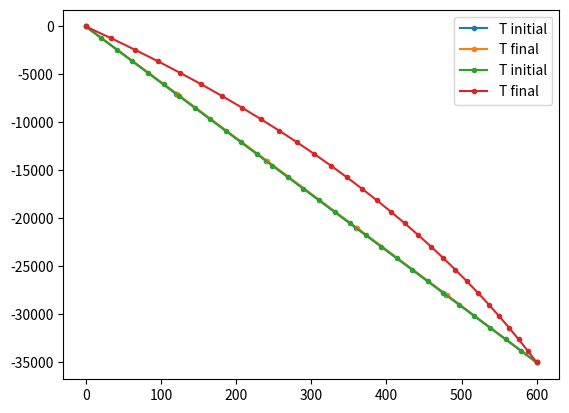

Reproduce this figure in Python.
import numpy as np
import matplotlib.pyplot as plt

yr2sec = 60 * 60 * 24 * 365.25  # num of seconds in a year

# Set material properties
rho = 2900  # kg m^-3
Cp = 900  # J kg^-1 K^-1
k = 2.5  # W m^-1 K^-1
H = 1.0  # uW m^-3
vx = 0.0  # mm/a
hr = 10000  # km

# Set geometry and dimensions
L = 35e3  # m
nx = 6  # -
dx = L / (nx - 1)  # m
print("dx is", dx, "m")

# NOTE: I have set the sill top and bottom equal to not have an intrusion
silltop = 10e3  # m
sillbott = 10e3  # m

# Convert units
H = H * 1.0e-6  # uW m^-3 -> W m^-3
vx = -vx / 1000.0 / yr2sec  # mm a^-1 -> m s^-1
hr = hr * 1000  # km -> m

# Set total time and time step
t_total = 0.1e6 * yr2sec  # s
dt = 1e4 * yr2sec  # s
nt = int(np.floor(t_total / dt))  # -
print("Calculating", nt, "time steps")

# Set boundary temperature values and intrusion temperature
Tsurf = 0.0  # deg C
Tmoho = 600.0  # deg C
Tintrusion = 700.0  # deg C

# Create arrays to hold temperature fields
Tnew = np.zeros(nx)
Tprev = np.zeros(nx)

# Create coordinates of the grid points
x = np.linspace(0, L, nx)

# Generate initial temperature field
for ix in range(nx):
    if (x[ix] < sillbott) and (x[ix] > silltop):
        Tprev[ix] = Tintrusion
    else:
        Tprev[ix] = x[ix] * (Tmoho - Tsurf) / L

# Plot initial temperature field
plt.plot(Tprev, -x, ".-", label="T initial")
plt.legend()
plt.show()

# Start the loop over time steps
curtime = 0
while curtime < t_total:
    curtime = curtime + dt

    # boundary conditions
    Tnew[0] = Tsurf
    Tnew[nx - 1] = Tmoho

    # internal grid points
    for ix in range(1, nx - 1):
        Tnew[ix] = (
            (k / (rho * Cp)) * (Tprev[ix - 1] - 2.0 * Tprev[ix] + Tprev[ix + 1]) / dx**2
            - vx * (Tprev[ix + 1] - Tprev[ix - 1]) / (2 * dx)
            + H / (rho * Cp)
        ) * dt + Tprev[ix]

    # copy Tnew to Tprev
    Tprev[:] = Tnew[:]

# Calculate analytical solution(s)
# 1. Steady-state advection, no heat production
# Tss_adv =

# 2. Steady-state conduction with heat production, no advection
# Tss_hp =

# Plot the final temperature field
plt.plot(Tnew, -x, ".-", label="T final")
plt.legend()
plt.show()

import numpy as np
import matplotlib.pyplot as plt

yr2sec = 60 * 60 * 24 * 365.25  # num of seconds in a year

# Set material properties
rho = 2900  # kg m^-3
Cp = 900  # J kg^-1 K^-1
k = 2.5  # W m^-1 K^-1
H = 0.0  # uW m^-3
vx = 1.0  # mm/a

# Set geometry and dimensions
L = 35e3  # m
nx = 30  # -
dx = L / (nx - 1)  # m
print("dx is", dx, "m")

# NOTE: I have set the sill top and bottom equal to not have an intrusion
silltop = 10e3  # m
sillbott = 10e3  # m

# Convert units
H = H * 1.0e-6  # uW m^-3 -> W m^-3
vx = -vx / 1000.0 / yr2sec  # mm a^-1 -> m s^-1

# Set total time and time step
t_total = 10.0e6 * yr2sec  # s
dt = 1e4 * yr2sec  # s
nt = int(np.floor(t_total / dt))  # -
print("Calculating", nt, "time steps")

# Set boundary temperature values and intrusion temperature
Tsurf = 0.0  # deg C
Tmoho = 600.0  # deg C
Tintrusion = 700.0  # deg C

# Create arrays to hold temperature fields
Tnew = np.zeros(nx)
Tprev = np.zeros(nx)

# Create coordinates of the grid points
x = np.linspace(0, L, nx)

# Generate initial temperature field
for ix in range(nx):
    if (x[ix] < sillbott) and (x[ix] > silltop):
        Tprev[ix] = Tintrusion
    else:
        Tprev[ix] = x[ix] * (Tmoho - Tsurf) / L

# Plot initial temperature field
plt.plot(Tprev, -x, ".-", label="T initial")
plt.legend()
plt.show()

# Start the loop over time steps
curtime = 0
while curtime < t_total:
    curtime = curtime + dt

    # boundary conditions
    Tnew[0] = Tsurf
    Tnew[nx - 1] = Tmoho

    # internal grid points
    for ix in range(1, nx - 1):
        Tnew[ix] = (
            (k / (rho * Cp)) * (Tprev[ix - 1] - 2.0 * Tprev[ix] + Tprev[ix + 1]) / dx**2
            - vx * (Tprev[ix + 1] - Tprev[ix - 1]) / (2 * dx)
            + H / (rho * Cp)
        ) * dt + Tprev[ix]

    # copy Tnew to Tprev
    Tprev[:] = Tnew[:]

# Plot the final temperature field
plt.plot(Tnew, -x, ".-", label="T final")
plt.legend()
plt.show()